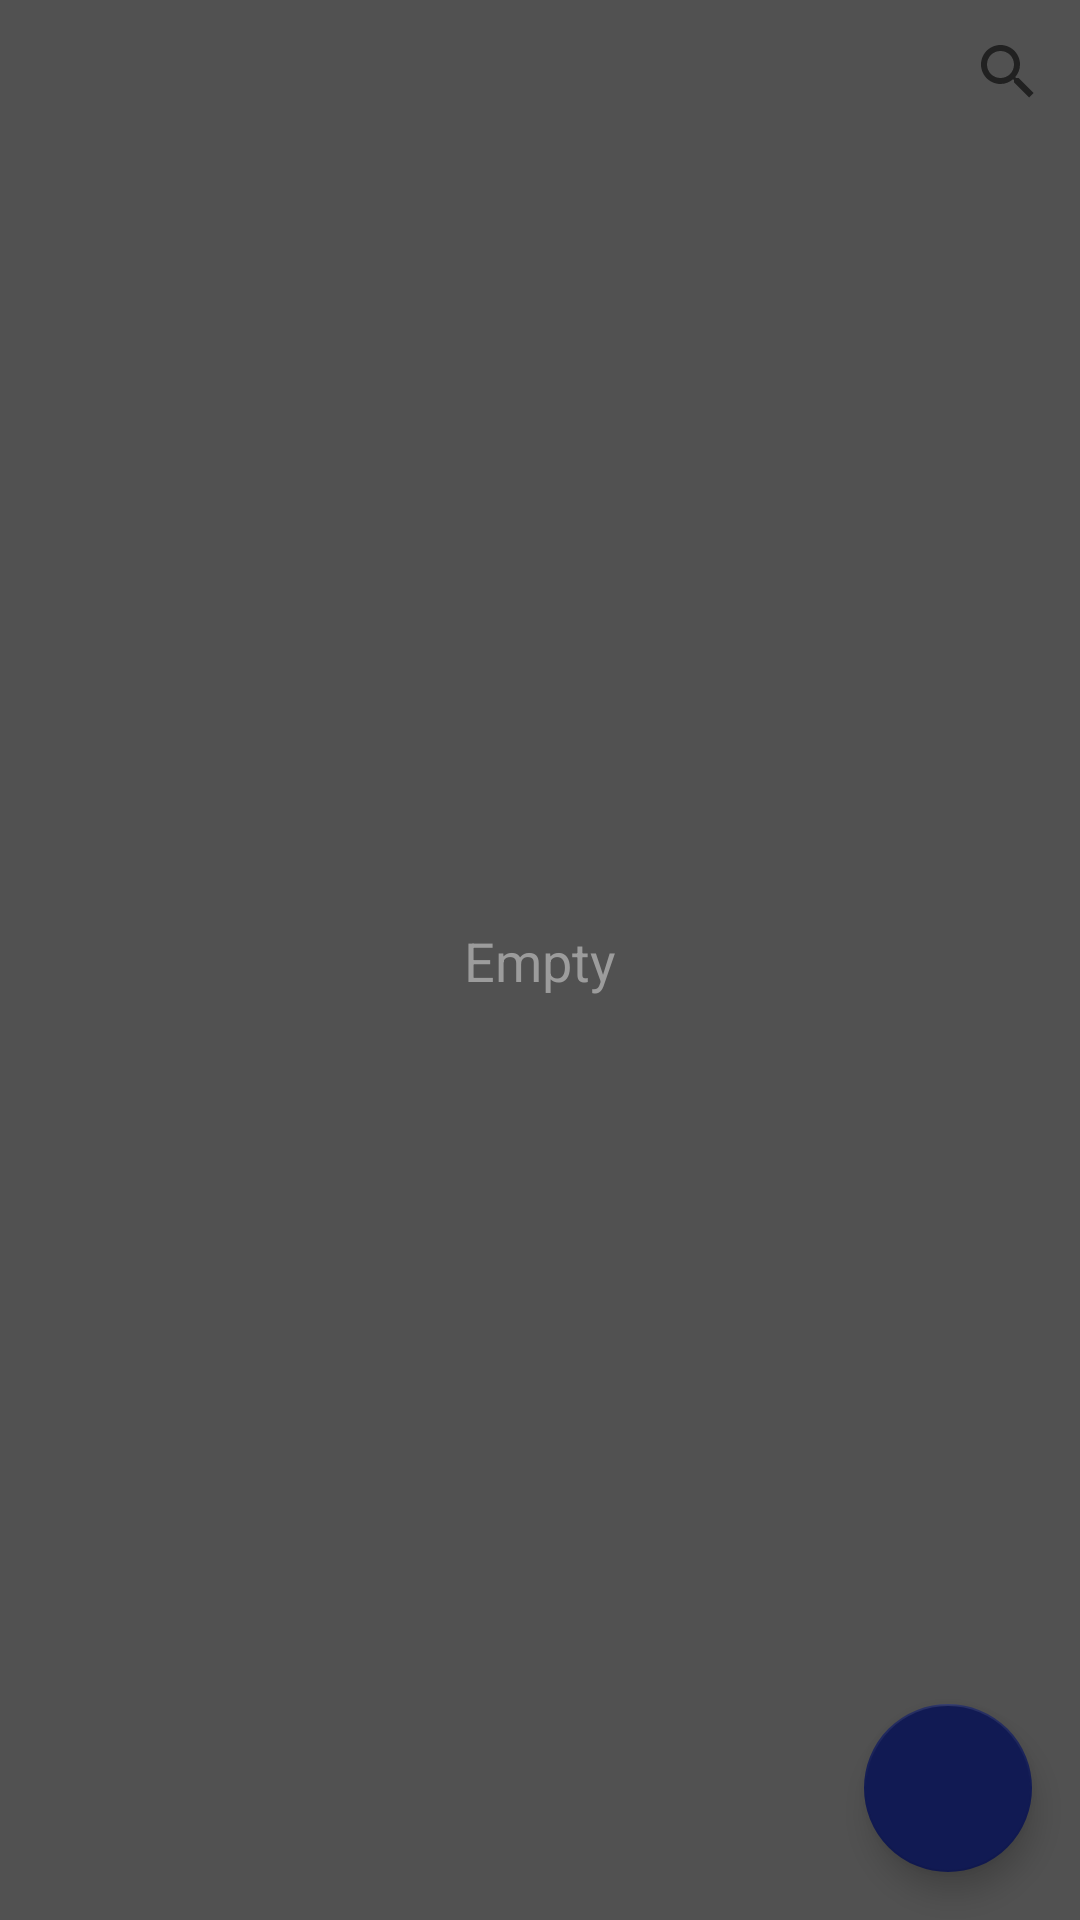

This screen was rendered from an Android layout file. Write that file and the resources it references.
<!-- AndroidManifest.xml: application theme Theme.SQLiteKotlin -->
<!-- res/layout/activity_main.xml -->
<?xml version="1.0" encoding="utf-8"?>
<androidx.constraintlayout.widget.ConstraintLayout xmlns:android="http://schemas.android.com/apk/res/android"
    xmlns:app="http://schemas.android.com/apk/res-auto"
    xmlns:tools="http://schemas.android.com/tools"
    android:layout_width="match_parent"
    android:layout_height="match_parent"
    android:background="@color/dark_bg"
    tools:context=".MainActivity">

    <androidx.recyclerview.widget.RecyclerView
        android:id="@+id/rcView"
        android:layout_width="0dp"
        android:layout_height="0dp"
        app:layout_constraintBottom_toBottomOf="parent"
        app:layout_constraintEnd_toEndOf="parent"
        app:layout_constraintStart_toStartOf="parent"
        app:layout_constraintTop_toBottomOf="@+id/searchView">

    </androidx.recyclerview.widget.RecyclerView>

    <TextView
        android:id="@+id/tvNoElements"
        android:layout_width="wrap_content"
        android:layout_height="wrap_content"
        android:text="Empty"
        android:textColor="@color/gray"
        android:textSize="18sp"
        app:layout_constraintBottom_toBottomOf="parent"
        app:layout_constraintEnd_toEndOf="parent"
        app:layout_constraintStart_toStartOf="parent"
        app:layout_constraintTop_toTopOf="parent" />

    <com.google.android.material.floatingactionbutton.FloatingActionButton
        android:id="@+id/fbNew"
        android:layout_width="wrap_content"
        android:layout_height="wrap_content"
        android:layout_marginEnd="16dp"
        android:layout_marginBottom="16dp"
        android:clickable="true"
        android:onClick="onClickNew"
        app:backgroundTint="@color/blue_dark"
        app:layout_constraintBottom_toBottomOf="parent"
        app:layout_constraintEnd_toEndOf="parent"
        app:srcCompat="@drawable/ic_add"
        app:tint="@null" />

    <SearchView
        android:id="@+id/searchView"
        android:layout_width="wrap_content"
        android:layout_height="wrap_content"
        app:layout_constraintEnd_toEndOf="parent"
        app:layout_constraintHorizontal_bias="1.0"
        app:layout_constraintStart_toStartOf="parent"
        app:layout_constraintTop_toTopOf="parent" />

</androidx.constraintlayout.widget.ConstraintLayout>
<!-- resources referenced by this layout -->
<resources>
  <color name="blue_dark">#111A53</color>
  <color name="dark_bg">#515151</color>
  <color name="gray">#9C9C9C</color>
  <style name="Theme.SQLiteKotlin" parent="Theme.MaterialComponents.DayNight.DarkActionBar">
          
          <item name="colorPrimary">@color/purple_500</item>
          <item name="colorPrimaryVariant">@color/purple_700</item>
          <item name="colorOnPrimary">@color/white</item>
          
          <item name="colorSecondary">@color/teal_200</item>
          <item name="colorSecondaryVariant">@color/teal_700</item>
          <item name="colorOnSecondary">@color/black</item>
          
          <item name="android:statusBarColor" tools:targetApi="l">?attr/colorPrimaryVariant</item>
          
          <item name="android:windowFullscreen">true</item>
          <item name="windowActionBar">false</item>
          <item name="windowNoTitle">true</item>
      </style>
  <color name="purple_500">#FF6200EE</color>
  <color name="purple_700">#FF3700B3</color>
  <color name="white">#FFFFFFFF</color>
  <color name="teal_200">#FF03DAC5</color>
  <color name="teal_700">#FF018786</color>
  <color name="black">#FF000000</color>
</resources>
